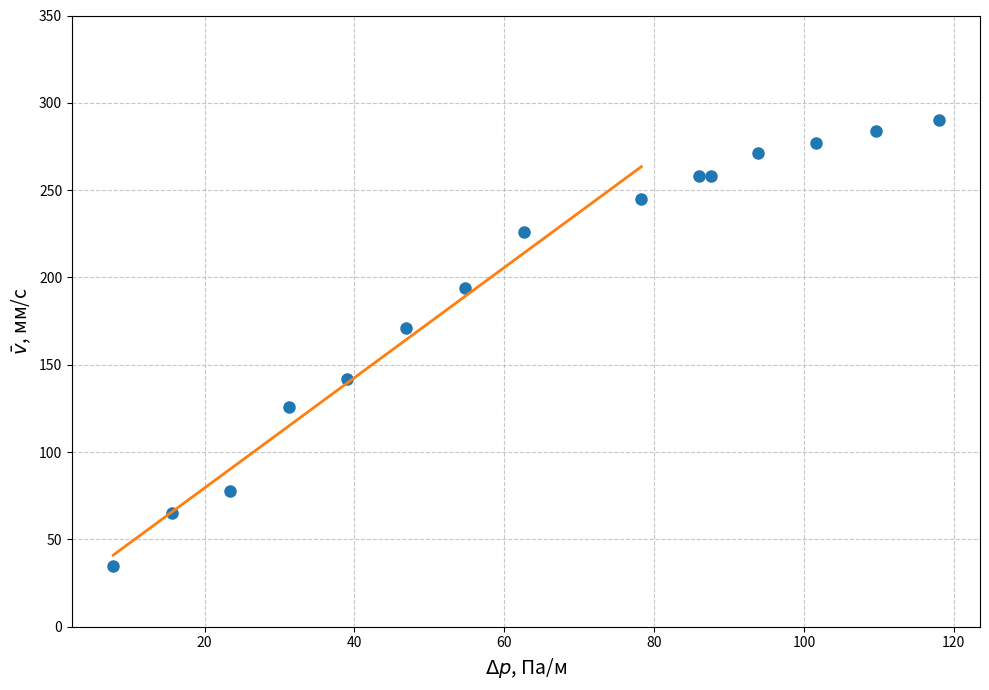

Write the Python code that produced this figure.
import matplotlib.pyplot as plt
import numpy as np

# Данные из таблицы
delta_p = [7.8, 15.6, 23.4, 31.3, 39.0, 46.9, 54.7, 62.6, 78.3, 86.0, 87.6, 93.9, 101.6, 109.6, 118.0]
v_avg = [35, 65, 78, 126, 142, 171, 194, 226, 245, 258, 258, 271, 277, 284, 290]

# Увеличиваем диапазон вертикальной оси до 450
plt.figure(figsize=(10, 7))
plt.plot(delta_p, v_avg, 'o', label="Экспериментальные данные", markersize=8)  # точки данных
plt.plot(delta_p[:9], np.polyval(np.polyfit(delta_p[:9], v_avg[:9], 1), delta_p[:9]), 
        '-', label="Линейная аппроксимация", linewidth=2)  # линейная часть

# Оформление графика
plt.xlabel("$\Delta p$, Па/м", fontsize=14)
plt.ylabel("$\\bar{v}$, мм/с", fontsize=14)
plt.ylim(0, 350)  # Устанавливаем лимит по вертикальной оси
plt.grid(True, linestyle='--', alpha=0.7)
plt.tight_layout()

# Показать график
plt.show()


